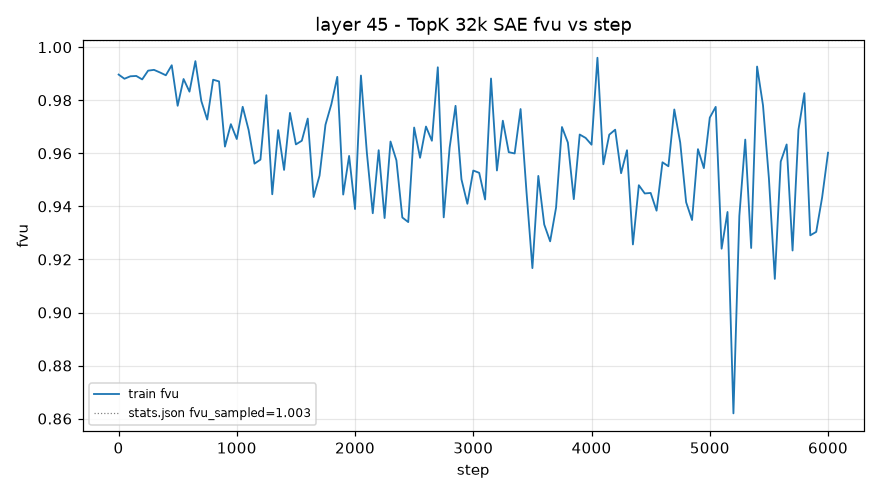

Values plotted in this chart, from the file beside it:
step, train_fvu
1, 0.9897
50, 0.9881
100, 0.989
150, 0.9892
200, 0.9879
250, 0.9912
300, 0.9915
350, 0.9905
400, 0.9894
450, 0.9932
500, 0.9779
550, 0.988
600, 0.9832
650, 0.9947
700, 0.9797
750, 0.9727
800, 0.9877
850, 0.9871
900, 0.9625
950, 0.971
1000, 0.9654
1050, 0.9775
1100, 0.9688
1150, 0.9561
1200, 0.9576
1250, 0.9819
1300, 0.9446
1350, 0.9687
1400, 0.9537
1450, 0.9752
1500, 0.9634
1550, 0.9648
1600, 0.9731
1650, 0.9435
1700, 0.9516
1750, 0.9708
1800, 0.9785
1850, 0.9888
1900, 0.9444
1950, 0.959
2000, 0.939
2050, 0.9893
2100, 0.9603
2150, 0.9374
2200, 0.9612
2250, 0.9356
2300, 0.9644
2350, 0.9574
2400, 0.9358
2450, 0.9341
2500, 0.9697
2550, 0.9583
2600, 0.9701
2650, 0.9647
2700, 0.9924
2750, 0.9359
2800, 0.9621
2850, 0.9779
2900, 0.9502
2950, 0.941
... 61 more rows
